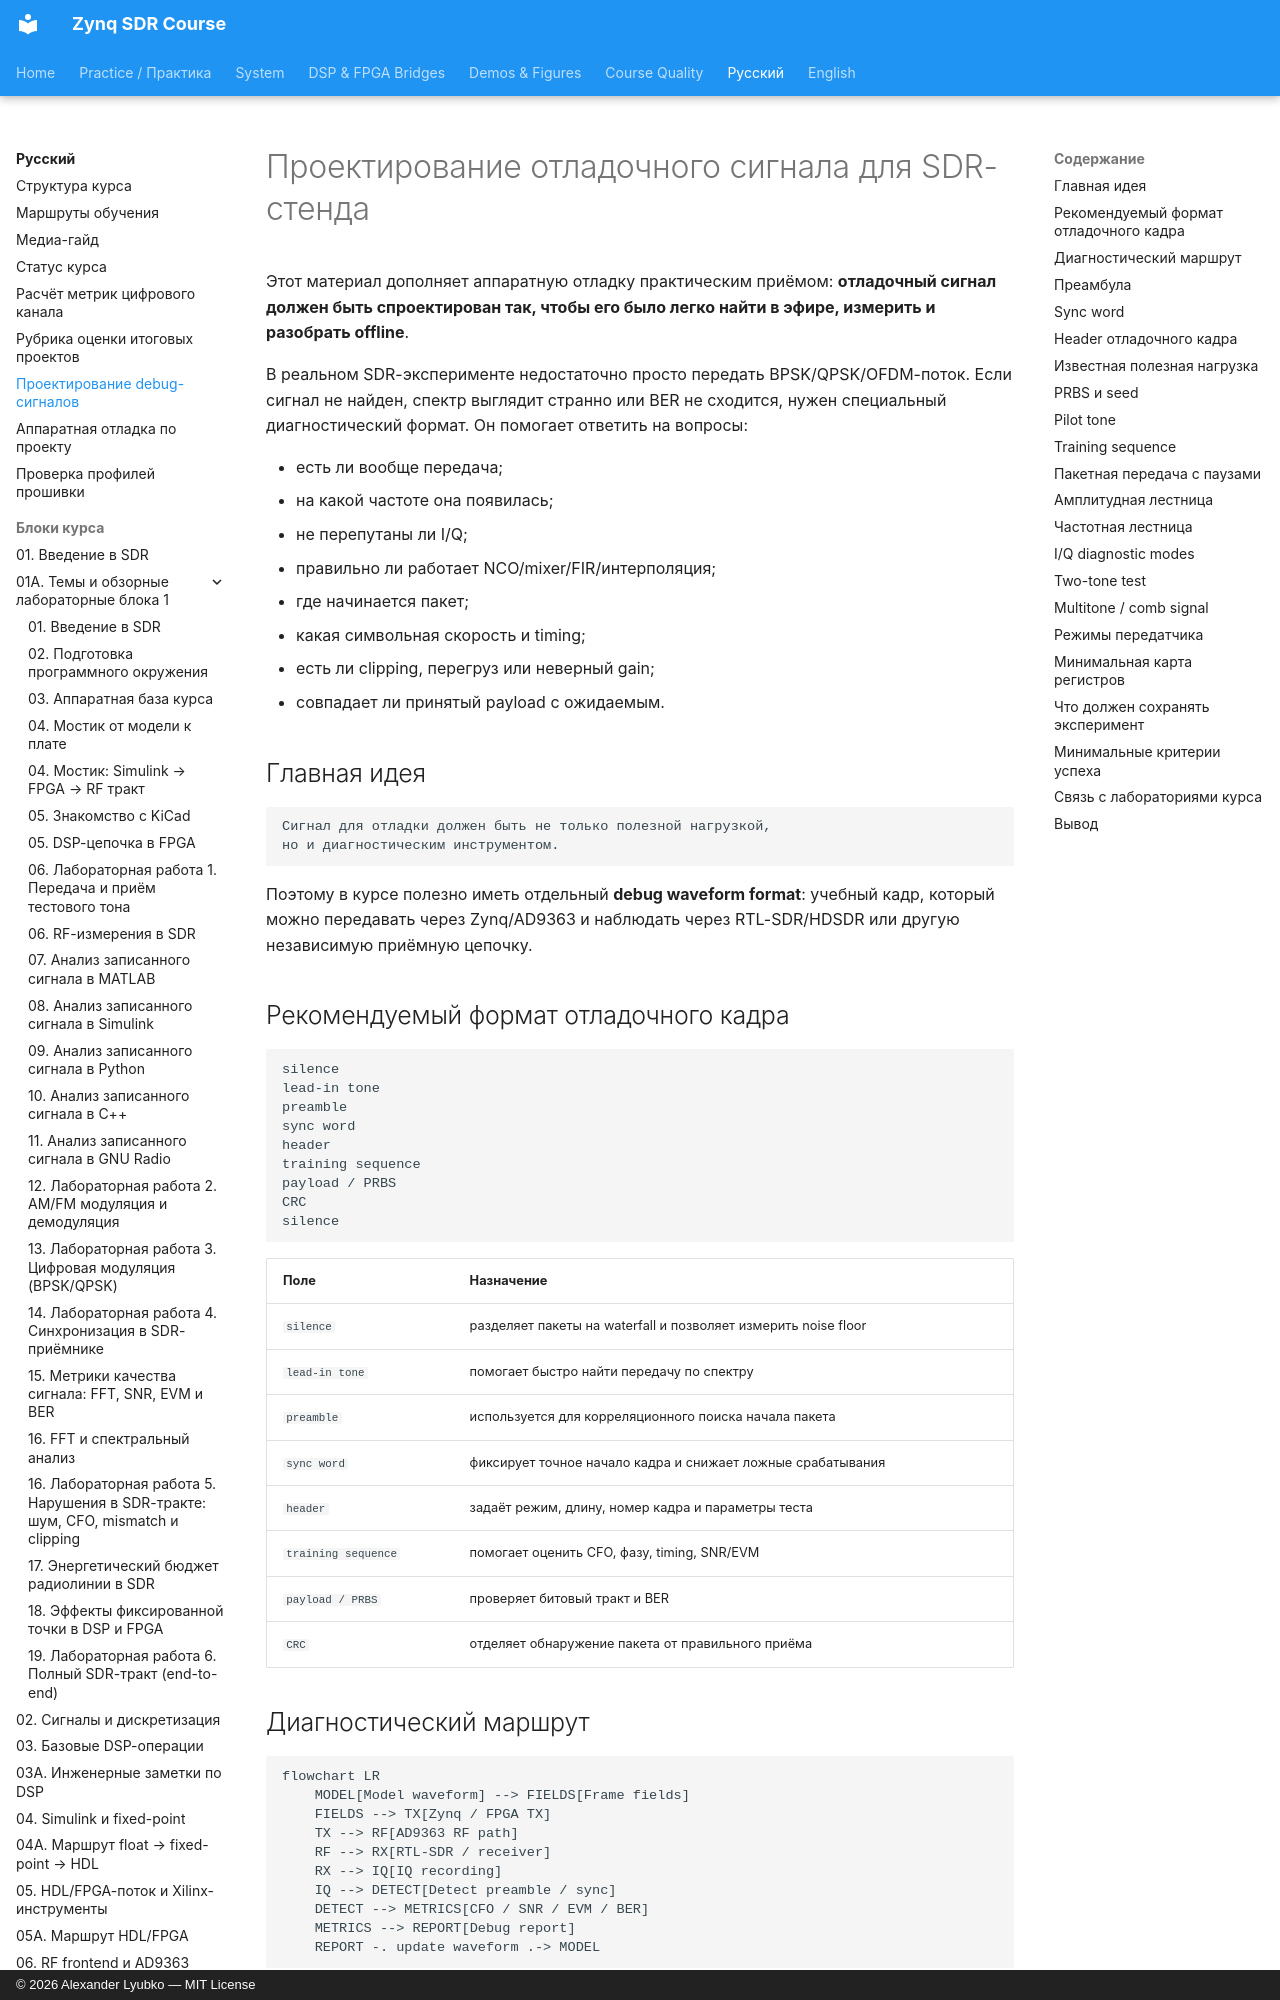

repository: Lay007/zynq-sdr-course · page: ru/debug-waveform-design/index.html · generator: mkdocs · copyright: © 2026 Alexander Lyubko — MIT License

# Проектирование отладочного сигнала для SDR-стенда

Этот материал дополняет аппаратную отладку практическим приёмом: **отладочный сигнал должен быть спроектирован так, чтобы его было легко найти в эфире, измерить и разобрать offline**.

В реальном SDR-эксперименте недостаточно просто передать BPSK/QPSK/OFDM-поток. Если сигнал не найден, спектр выглядит странно или BER не сходится, нужен специальный диагностический формат. Он помогает ответить на вопросы:

- есть ли вообще передача;
- на какой частоте она появилась;
- не перепутаны ли I/Q;
- правильно ли работает NCO/mixer/FIR/интерполяция;
- где начинается пакет;
- какая символьная скорость и timing;
- есть ли clipping, перегруз или неверный gain;
- совпадает ли принятый payload с ожидаемым.

## Главная идея

```text
Сигнал для отладки должен быть не только полезной нагрузкой,
но и диагностическим инструментом.
```

Поэтому в курсе полезно иметь отдельный **debug waveform format**: учебный кадр, который можно передавать через Zynq/AD9363 и наблюдать через RTL-SDR/HDSDR или другую независимую приёмную цепочку.

## Рекомендуемый формат отладочного кадра

```text
silence
lead-in tone
preamble
sync word
header
training sequence
payload / PRBS
CRC
silence
```

| Поле | Назначение |
|---|---|
| `silence` | разделяет пакеты на waterfall и позволяет измерить noise floor |
| `lead-in tone` | помогает быстро найти передачу по спектру |
| `preamble` | используется для корреляционного поиска начала пакета |
| `sync word` | фиксирует точное начало кадра и снижает ложные срабатывания |
| `header` | задаёт режим, длину, номер кадра и параметры теста |
| `training sequence` | помогает оценить CFO, фазу, timing, SNR/EVM |
| `payload / PRBS` | проверяет битовый тракт и BER |
| `CRC` | отделяет обнаружение пакета от правильного приёма |
